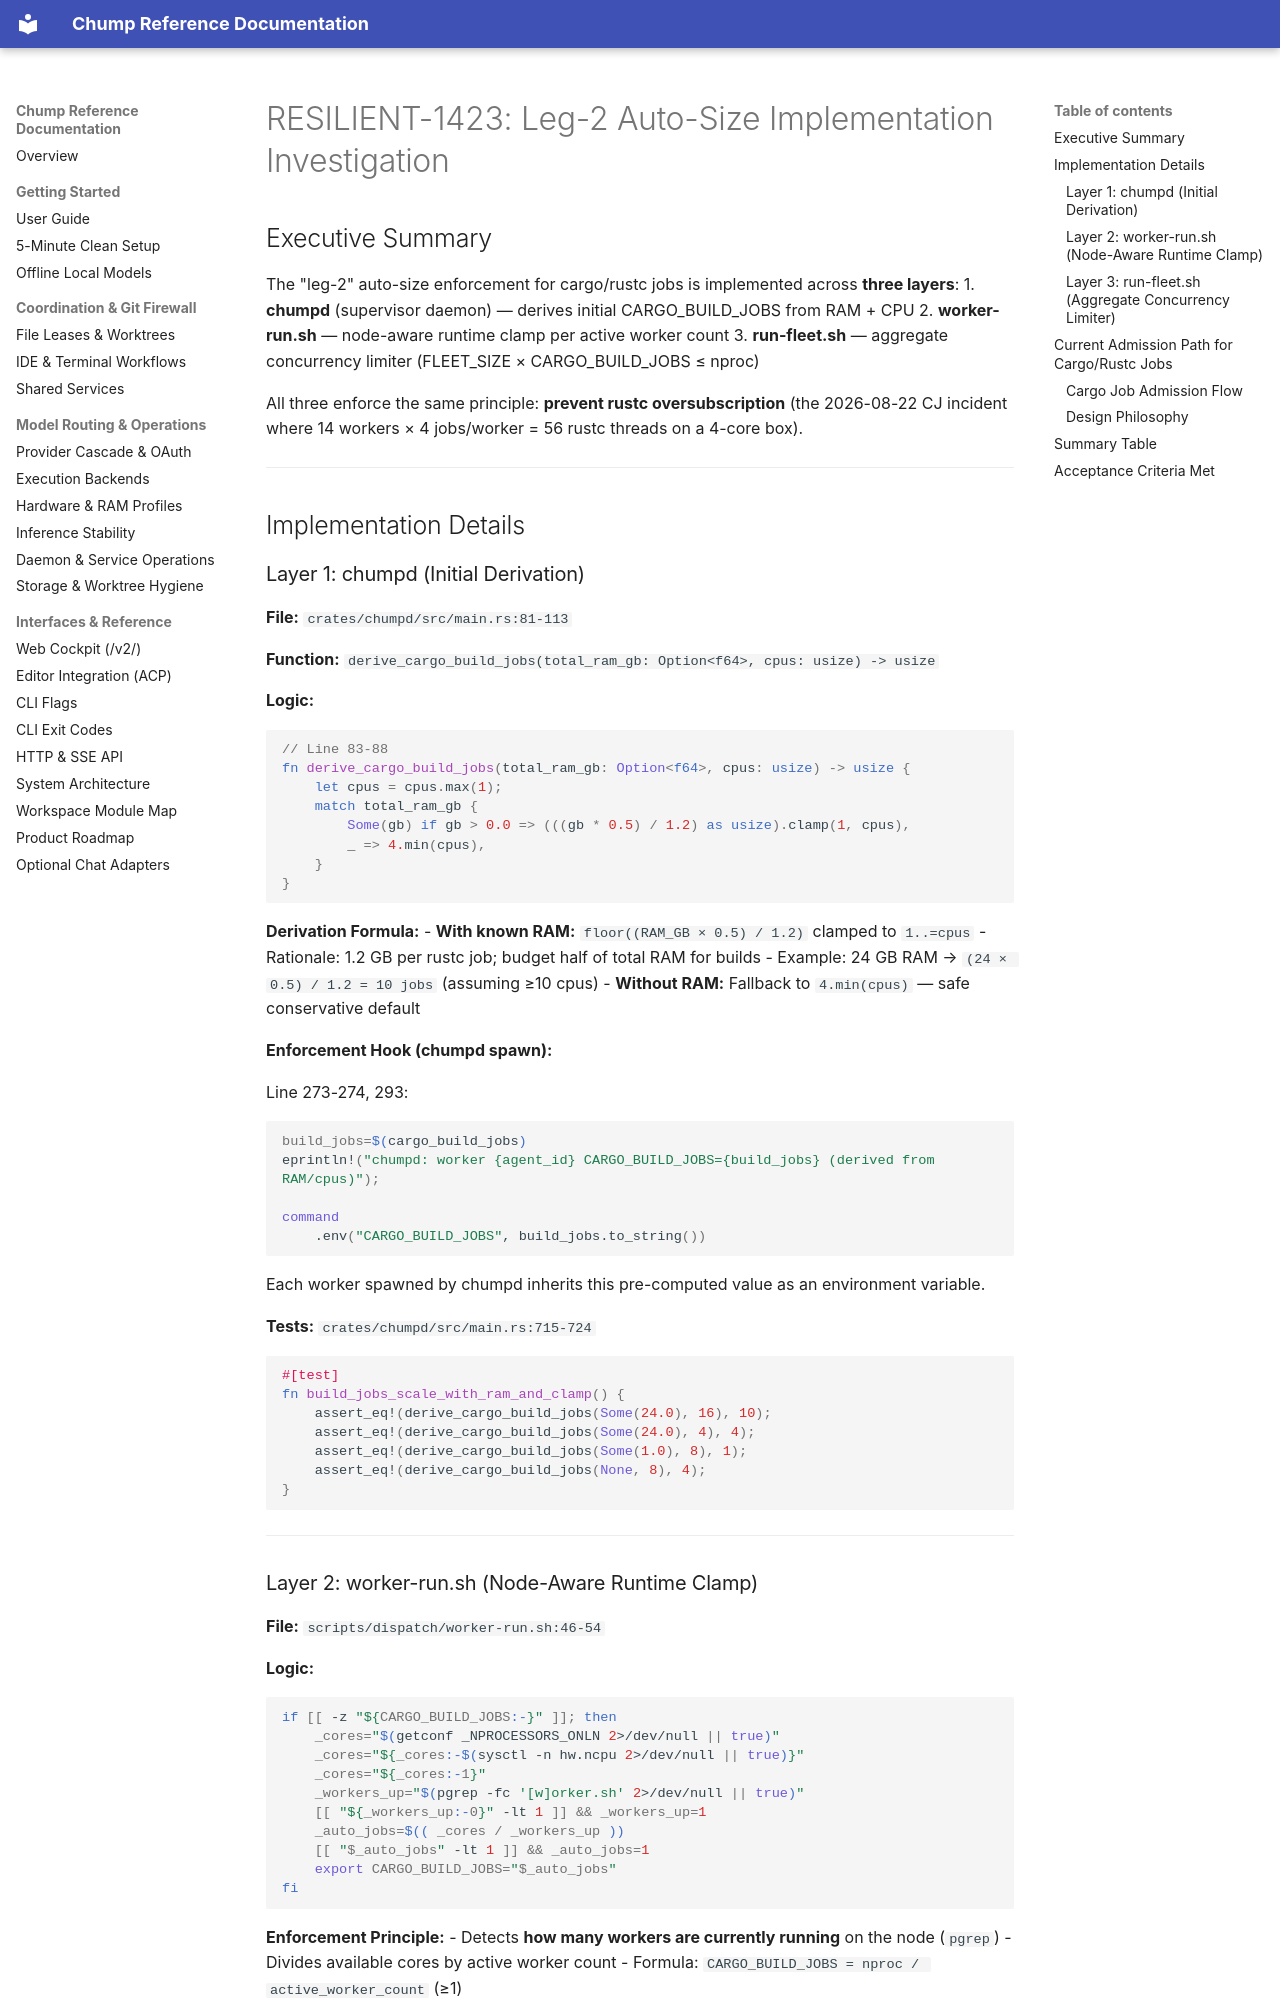

repository: repairman29/chump · page: archive/investigations-2026/RESILIENT-1423-INVESTIGATION/index.html · generator: mkdocs

# RESILIENT-1423: Leg-2 Auto-Size Implementation Investigation

## Executive Summary

The "leg-2" auto-size enforcement for cargo/rustc jobs is implemented across **three layers**:
1. **chumpd** (supervisor daemon) — derives initial CARGO_BUILD_JOBS from RAM + CPU
2. **worker-run.sh** — node-aware runtime clamp per active worker count
3. **run-fleet.sh** — aggregate concurrency limiter (FLEET_SIZE × CARGO_BUILD_JOBS ≤ nproc)

All three enforce the same principle: **prevent rustc oversubscription** (the 2026-08-22 CJ incident where 14 workers × 4 jobs/worker = 56 rustc threads on a 4-core box).

---

## Implementation Details

### Layer 1: chumpd (Initial Derivation)

**File:** `crates/chumpd/src/main.rs:81-113`

**Function:** `derive_cargo_build_jobs(total_ram_gb: Option<f64>, cpus: usize) -> usize`

**Logic:**
```rust
// Line 83-88
fn derive_cargo_build_jobs(total_ram_gb: Option<f64>, cpus: usize) -> usize {
    let cpus = cpus.max(1);
    match total_ram_gb {
        Some(gb) if gb > 0.0 => (((gb * 0.5) / 1.2) as usize).clamp(1, cpus),
        _ => 4.min(cpus),
    }
}
```

**Derivation Formula:**
- **With known RAM:** `floor((RAM_GB × 0.5) / 1.2)` clamped to `1..=cpus`
  - Rationale: 1.2 GB per rustc job; budget half of total RAM for builds
  - Example: 24 GB RAM → `(24 × 0.5) / 1.2 = 10 jobs` (assuming ≥10 cpus)
- **Without RAM:** Fallback to `4.min(cpus)` — safe conservative default

**Enforcement Hook (chumpd spawn):**

Line 273-274, 293:
```bash
build_jobs=$(cargo_build_jobs)
eprintln!("chumpd: worker {agent_id} CARGO_BUILD_JOBS={build_jobs} (derived from RAM/cpus)");

command
    .env("CARGO_BUILD_JOBS", build_jobs.to_string())
```

Each worker spawned by chumpd inherits this pre-computed value as an environment variable.

**Tests:** `crates/chumpd/src/main.rs:715-724`
```rust
#[test]
fn build_jobs_scale_with_ram_and_clamp() {
    assert_eq!(derive_cargo_build_jobs(Some(24.0), 16), 10);
    assert_eq!(derive_cargo_build_jobs(Some(24.0), 4), 4);
    assert_eq!(derive_cargo_build_jobs(Some(1.0), 8), 1);
    assert_eq!(derive_cargo_build_jobs(None, 8), 4);
}
```

---
